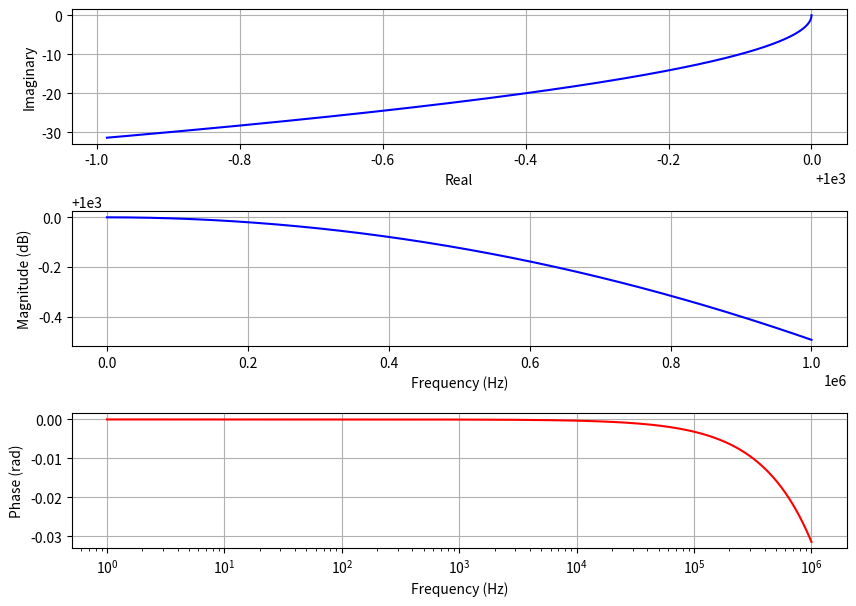

This figure's Python source:
import math
import matplotlib.pyplot as plt
import numpy as np
# from tqdm import tqdm

# Defines the electrical components by returning each impedance at a given frequency
def resistor(value):
    return value

def capacitor(value, frequency):
    return 1 / (1j * (2 * math.pi * frequency) * value)

def inductor(value, frequency):
    return 1j * (2 * math.pi * frequency) * value

def series(impedance_1, impedance_2):
    return impedance_1 + impedance_2
    
def parallel(impedance_1, impedance_2):
    return (impedance_1 * impedance_2) / (impedance_1 + impedance_2)

def circuit_1(frequency, r1, r2, r3, c1):
    return series(parallel(resistor(r2), series(resistor(r1), capacitor(c1, frequency))), resistor(r3))
    
def circuit_test(frequency, r1, c1):
    return parallel(resistor(r1), capacitor(c1, frequency))
    
    
def main():
    # Define frequency boundaries
    min_frequency = 1
    max_frequency = 1000000
    
    # Define values of components that are being used in the circuit
    r1 = 1000
    r2 = 560
    r3 = 100
    c1 = 5 * 10**-12
    
    # Define arrays for the resulting impedance values and frequencies
    results = []
    frequencies = []
    
    # Calculates the resulting impedance in the given frequency interval
    for freq in range(min_frequency, max_frequency):
        result = circuit_test(freq, r1, c1)
        results.append(result)
        frequencies.append(freq)
    
    # Same function but with progress bar
    # for freq in tqdm(range(min_frequency, max_frequency)):
    #     result = circuit_1(freq, r1, r2, r3, c1)
    #     results.append(result)
    #     frequencies.append(freq)
    

    # Calculate the real and imaginary parts of the result
    real = [x.real for x in results]
    imag = [x.imag for x in results]
    
    # Calculate the magnitude and phase of the results
    mag = [abs(x) for x in results]
    phase = [np.angle(x) for x in results]
    

    # Create a figure with 3 subplots
    fig, ax = plt.subplots(3, 1, figsize=(10, 7))
    plt.subplots_adjust(hspace=0.5)
    
    # Plot the real and imaginary parts of the complex values
    ax[0].plot(real, imag, 'b')
    ax[0].set_xlabel('Real')
    ax[0].set_ylabel('Imaginary')
    ax[0].grid(True)
    
    # Plot the magnitude response on a logarithmic scale
    # ax[1].semilogx(frequencies, 20*np.log10(mag), 'b')
    ax[1].plot(frequencies, mag, 'b')
    ax[1].set_xlabel('Frequency (Hz)')
    ax[1].set_ylabel('Magnitude (dB)')
    ax[1].grid(True)
    
    # Plot the phase response on a logarithmic scale
    ax[2].semilogx(frequencies, phase, 'r')
    ax[2].set_xlabel('Frequency (Hz)')
    ax[2].set_ylabel('Phase (rad)')
    ax[2].grid(True)
    
    plt.show()
    
 
    
if __name__ == '__main__':
    main()